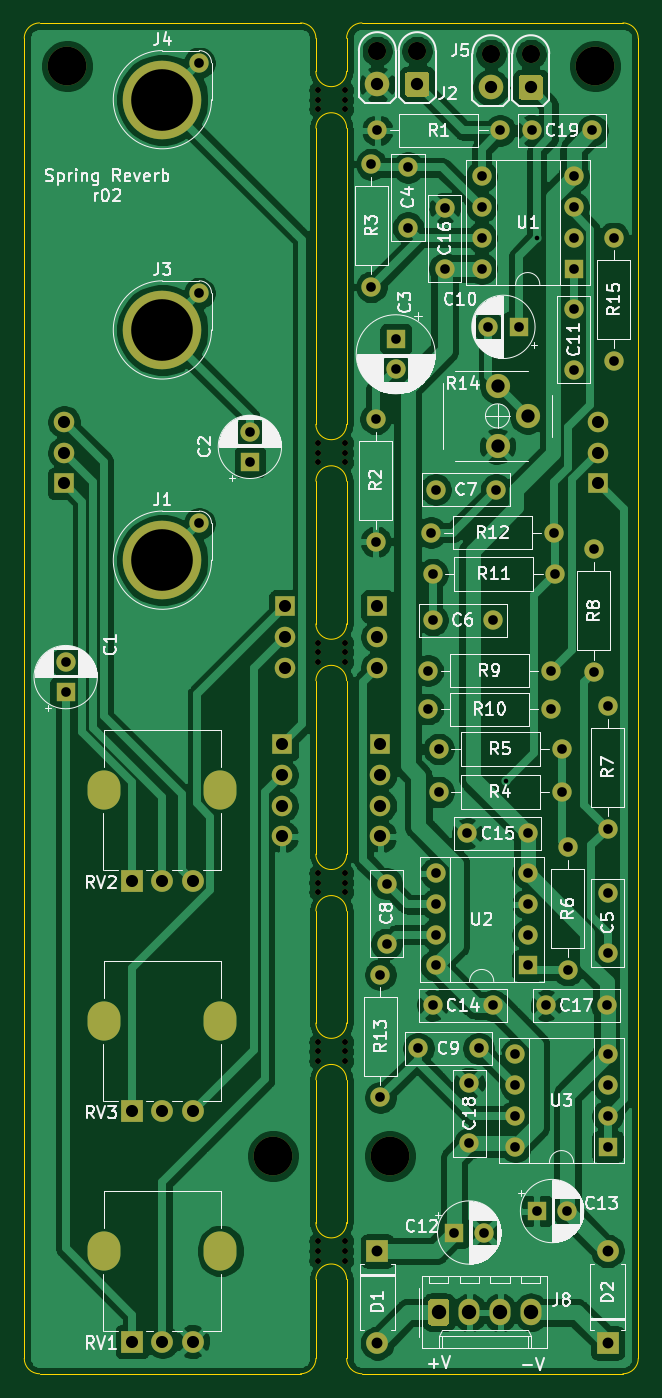
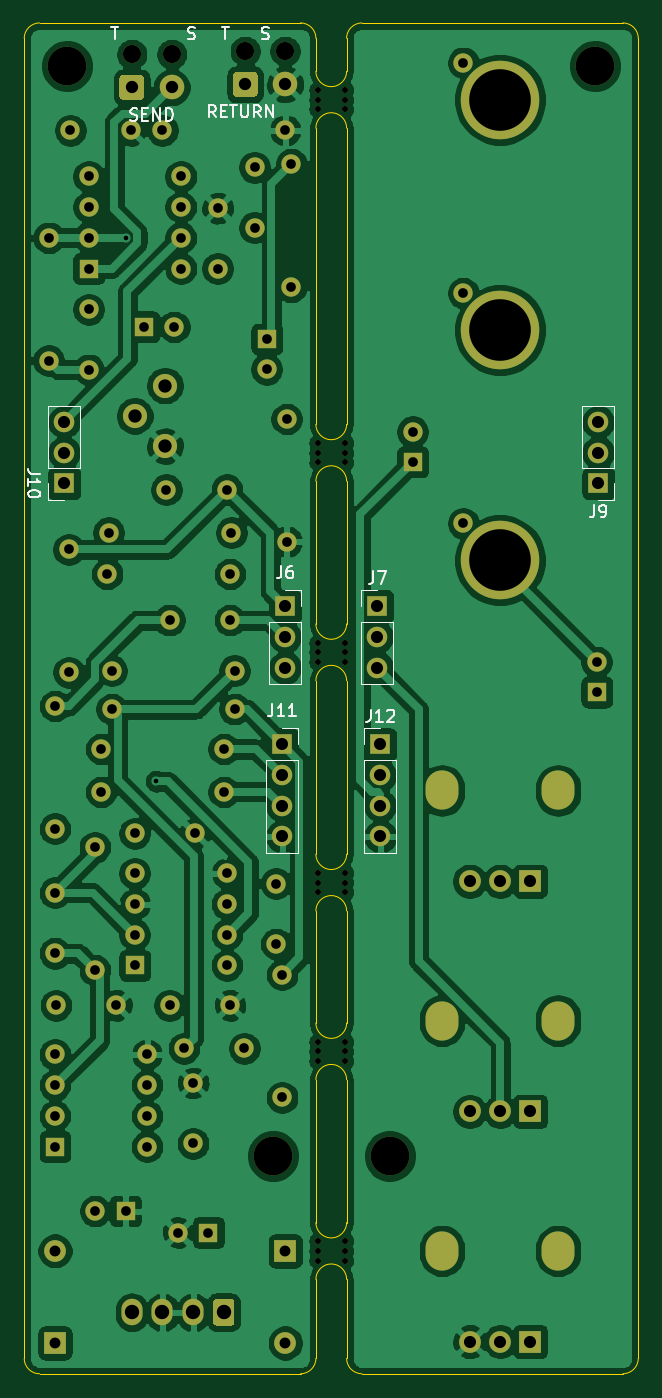
Circuit board: 8 layer files. Board 50.8 x 111.8 mm.
- bottom_copper: 4u-music-thing-spring-reverb-B_Cu.gbl (270584 bytes)
- bottom_mask: 4u-music-thing-spring-reverb-B_Mask.gbs (8371 bytes)
- bottom_silk: 4u-music-thing-spring-reverb-B_SilkS.gbo (9597 bytes)
- outline: 4u-music-thing-spring-reverb-Edge_Cuts.gm1 (3071 bytes)
- top_copper: 4u-music-thing-spring-reverb-F_Cu.gtl (198031 bytes)
- top_mask: 4u-music-thing-spring-reverb-F_Mask.gts (8371 bytes)
- top_silk: 4u-music-thing-spring-reverb-F_SilkS.gto (94652 bytes)
- drill: 4u-music-thing-spring-reverb.drl (3719 bytes)

=== bottom_copper: 4u-music-thing-spring-reverb-B_Cu.gbl (270584 bytes, source omitted) ===
=== bottom_mask: 4u-music-thing-spring-reverb-B_Mask.gbs (8371 bytes, source omitted) ===
=== bottom_silk: 4u-music-thing-spring-reverb-B_SilkS.gbo (9597 bytes, source omitted) ===
=== outline: 4u-music-thing-spring-reverb-Edge_Cuts.gm1 ===
%TF.GenerationSoftware,KiCad,Pcbnew,(5.1.8-0-10_14)*%
%TF.CreationDate,2021-07-20T13:11:58+01:00*%
%TF.ProjectId,4u-music-thing-spring-reverb,34752d6d-7573-4696-932d-7468696e672d,rev?*%
%TF.SameCoordinates,Original*%
%TF.FileFunction,Profile,NP*%
%FSLAX46Y46*%
G04 Gerber Fmt 4.6, Leading zero omitted, Abs format (unit mm)*
G04 Created by KiCad (PCBNEW (5.1.8-0-10_14)) date 2021-07-20 13:11:58*
%MOMM*%
%LPD*%
G01*
G04 APERTURE LIST*
%TA.AperFunction,Profile*%
%ADD10C,0.050000*%
%TD*%
G04 APERTURE END LIST*
D10*
X124460000Y-92519500D02*
X124460000Y-106870500D01*
X127000000Y-106870500D02*
X127000000Y-92519500D01*
X124460000Y-120840500D02*
X124460000Y-111569500D01*
X127000000Y-111569500D02*
X127000000Y-120840500D01*
X124460000Y-92519500D02*
G75*
G02*
X127000000Y-92519500I1270000J0D01*
G01*
X127000000Y-87820500D02*
G75*
G02*
X124460000Y-87820500I-1270000J0D01*
G01*
X124460000Y-125539500D02*
G75*
G02*
X127000000Y-125539500I1270000J0D01*
G01*
X127000000Y-120840500D02*
G75*
G02*
X124460000Y-120840500I-1270000J0D01*
G01*
X127000000Y-42100500D02*
G75*
G02*
X124460000Y-42100500I-1270000J0D01*
G01*
X124460000Y-46799500D02*
G75*
G02*
X127000000Y-46799500I1270000J0D01*
G01*
X127000000Y-71310500D02*
G75*
G02*
X124460000Y-71310500I-1270000J0D01*
G01*
X124460000Y-76009500D02*
G75*
G02*
X127000000Y-76009500I1270000J0D01*
G01*
X127000000Y-106870500D02*
G75*
G02*
X124460000Y-106870500I-1270000J0D01*
G01*
X124460000Y-111569500D02*
G75*
G02*
X127000000Y-111569500I1270000J0D01*
G01*
X127000000Y-137350500D02*
G75*
G02*
X124460000Y-137350500I-1270000J0D01*
G01*
X124460000Y-142049500D02*
G75*
G02*
X127000000Y-142049500I1270000J0D01*
G01*
X124460000Y-142049500D02*
X124460000Y-148590000D01*
X124460000Y-125539500D02*
X124460000Y-137350500D01*
X124460000Y-76009500D02*
X124460000Y-87820500D01*
X124460000Y-46799500D02*
X124460000Y-71310500D01*
X124460000Y-39370000D02*
X124460000Y-42100500D01*
X127000000Y-42100500D02*
X127000000Y-39370000D01*
X127000000Y-71310500D02*
X127000000Y-46799500D01*
X127000000Y-87820500D02*
X127000000Y-76009500D01*
X127000000Y-137350500D02*
X127000000Y-125539500D01*
X127000000Y-142049500D02*
X127000000Y-148590000D01*
X101600000Y-149860000D02*
G75*
G02*
X100330000Y-148590000I0J1270000D01*
G01*
X124460000Y-148590000D02*
G75*
G02*
X123190000Y-149860000I-1270000J0D01*
G01*
X123190000Y-38100000D02*
G75*
G02*
X124460000Y-39370000I0J-1270000D01*
G01*
X100330000Y-39370000D02*
G75*
G02*
X101600000Y-38100000I1270000J0D01*
G01*
X149860000Y-38100000D02*
G75*
G02*
X151130000Y-39370000I0J-1270000D01*
G01*
X127000000Y-39370000D02*
G75*
G02*
X128270000Y-38100000I1270000J0D01*
G01*
X128270000Y-149860000D02*
G75*
G02*
X127000000Y-148590000I0J1270000D01*
G01*
X151130000Y-148590000D02*
G75*
G02*
X149860000Y-149860000I-1270000J0D01*
G01*
X149860000Y-149860000D02*
X128270000Y-149860000D01*
X151130000Y-39370000D02*
X151130000Y-148590000D01*
X128270000Y-38100000D02*
X149860000Y-38100000D01*
X100330000Y-39370000D02*
X100330000Y-148590000D01*
X123190000Y-38100000D02*
X101600000Y-38100000D01*
X101600000Y-149860000D02*
X123190000Y-149860000D01*
M02*

=== top_copper: 4u-music-thing-spring-reverb-F_Cu.gtl (198031 bytes, source omitted) ===
=== top_mask: 4u-music-thing-spring-reverb-F_Mask.gts (8371 bytes, source omitted) ===
=== top_silk: 4u-music-thing-spring-reverb-F_SilkS.gto (94652 bytes, source omitted) ===
=== drill: 4u-music-thing-spring-reverb.drl ===
M48
; DRILL file {KiCad (5.1.8-0-10_14)} date Tuesday, July 20, 2021 at 01:12:01 PM
; FORMAT={-:-/ absolute / metric / decimal}
; #@! TF.CreationDate,2021-07-20T13:12:01+01:00
; #@! TF.GenerationSoftware,Kicad,Pcbnew,(5.1.8-0-10_14)
FMAT,2
METRIC
T1C0.381
T2C0.800
T3C0.900
T4C1.000
T5C1.016
T6C1.100
T7C1.190
T8C5.100
T9C0.500
T10C1.500
T11C3.200
%
G90
G05
T1
X140.208Y-100.838
X142.748Y-55.88
T2
X131.064Y-64.262
X131.064Y-66.762
X129.413Y-70.866
X129.413Y-81.026
X145.288Y-106.299
X145.288Y-116.459
X114.808Y-79.502
X134.112Y-119.38
X139.112Y-119.38
X148.59Y-94.615
X148.59Y-104.775
X147.447Y-81.661
X147.447Y-91.821
X142.32Y-46.99
X147.32Y-46.99
X138.176Y-50.8
X138.176Y-53.34
X138.176Y-55.88
X138.176Y-58.42
X145.796Y-50.8
X145.796Y-53.34
X145.796Y-55.88
X145.796Y-58.42
X134.366Y-108.458
X134.366Y-110.998
X134.366Y-113.538
X134.366Y-116.078
X141.986Y-108.458
X141.986Y-110.998
X141.986Y-113.538
X141.986Y-116.078
X132.08Y-50.038
X132.08Y-55.038
X142.748Y-136.398
X145.248Y-136.398
X134.112Y-87.503
X139.112Y-87.503
X129.794Y-116.84
X129.794Y-127.0
X118.999Y-71.922
X118.999Y-74.422
X134.366Y-76.708
X139.366Y-76.708
X130.302Y-109.3
X130.302Y-114.3
X134.62Y-98.171
X144.78Y-98.171
X138.724Y-63.246
X141.224Y-63.246
X149.098Y-55.88
X149.098Y-66.04
X129.54Y-46.99
X139.7Y-46.99
X129.032Y-49.784
X129.032Y-59.944
X132.922Y-122.936
X137.922Y-122.936
X135.89Y-138.176
X138.39Y-138.176
X133.985Y-80.264
X144.145Y-80.264
X140.97Y-123.444
X140.97Y-125.984
X140.97Y-128.524
X140.97Y-131.064
X148.59Y-123.444
X148.59Y-125.984
X148.59Y-128.524
X148.59Y-131.064
X114.808Y-41.402
X134.112Y-83.693
X144.272Y-83.693
X133.731Y-91.694
X143.891Y-91.694
X133.731Y-94.869
X143.891Y-94.869
X103.759Y-90.972
X103.759Y-93.472
X134.62Y-101.727
X144.78Y-101.727
X114.808Y-60.452
X143.51Y-119.38
X148.51Y-119.38
X135.128Y-53.42
X135.128Y-58.42
X136.986Y-105.156
X141.986Y-105.156
X137.16Y-125.81
X137.16Y-130.81
X148.59Y-110.062
X148.59Y-115.062
X145.796Y-61.802
X145.796Y-66.802
T3
X148.59Y-139.7
X148.59Y-147.32
X129.54Y-139.7
X129.54Y-147.32
T4
X147.828Y-71.12
X147.828Y-73.66
X147.828Y-76.2
X121.666Y-97.79
X121.666Y-100.33
X121.666Y-102.87
X121.666Y-105.41
X109.26Y-109.1
X111.76Y-109.1
X114.26Y-109.1
X103.632Y-71.12
X103.632Y-73.66
X103.632Y-76.2
X121.92Y-86.36
X121.92Y-88.9
X121.92Y-91.44
X129.794Y-97.79
X129.794Y-100.33
X129.794Y-102.87
X129.794Y-105.41
X129.54Y-86.36
X129.54Y-88.9
X129.54Y-91.44
X109.26Y-147.2
X111.76Y-147.2
X114.26Y-147.2
X109.26Y-128.15
X111.76Y-128.15
X114.26Y-128.15
T5
X129.54Y-43.18
X132.842Y-43.18
X138.938Y-43.434
X142.24Y-43.434
T6
X139.486Y-68.112
X139.486Y-73.112
X141.986Y-70.612
T7
X134.62Y-144.78
X137.16Y-144.78
X139.7Y-144.78
X142.24Y-144.78
T8
X111.76Y-44.45
X111.76Y-63.5
X111.76Y-82.55
T9
X124.63Y-108.42
X124.63Y-109.22
X124.63Y-110.02
X126.83Y-108.42
X126.83Y-109.22
X126.83Y-110.02
X124.63Y-122.39
X124.63Y-123.19
X124.63Y-123.99
X126.83Y-122.39
X126.83Y-123.19
X126.83Y-123.99
X124.63Y-89.37
X124.63Y-90.17
X124.63Y-90.97
X126.83Y-89.37
X126.83Y-90.17
X126.83Y-90.97
X124.63Y-72.86
X124.63Y-73.66
X124.63Y-74.46
X126.83Y-72.86
X126.83Y-73.66
X126.83Y-74.46
X124.63Y-43.65
X124.63Y-44.45
X124.63Y-45.25
X126.83Y-43.65
X126.83Y-44.45
X126.83Y-45.25
X124.63Y-138.9
X124.63Y-139.7
X124.63Y-140.5
X126.83Y-138.9
X126.83Y-139.7
X126.83Y-140.5
T10
X129.54Y-40.45
X132.842Y-40.45
X138.938Y-40.704
X142.24Y-40.704
T11
X147.574Y-41.656
X103.886Y-41.656
X130.556Y-131.826
X120.904Y-131.826
T6
G00X106.96Y-140.05
M15
G01X106.96Y-139.35
M16
G05
G00X116.56Y-140.05
M15
G01X116.56Y-139.35
M16
G05
G00X106.96Y-121.0
M15
G01X106.96Y-120.3
M16
G05
G00X116.56Y-121.0
M15
G01X116.56Y-120.3
M16
G05
G00X106.96Y-101.95
M15
G01X106.96Y-101.25
M16
G05
G00X116.56Y-101.95
M15
G01X116.56Y-101.25
M16
G05
T0
M30
